The GitHub repository AlbertoPresta/Thesis contains a labelled image folder "patches" with 28 categories: Amandinea punctata, Arthonia radiata, Caloplaca cerina, Candelariella reflexa, Candelariella xanthostigma, Chrysothrix candelaris, Diploicia canescens, Flavoparmelia caperata, Gyalolechia flavorubescens, Hyperphyscia adglutinata, Lecanora argentata, Lecanora carpinea, Lecanora chlarotera, Lecidella elaeochroma, Melanelixia glabratula, Parmotrema chinense, Pertusaria amara, Pertusaria pertusa, Phaeophyscia orbicularis, Physcia biziana, Physconia grisea, Punctelia subrudecta, Ramalina farinacea, Ramalina fastigiata, Xanthomendoza fallax, Xanthomendoza fulva, flavoparmenia soredians, rinodina sophonens. Examples follow, each with its label.

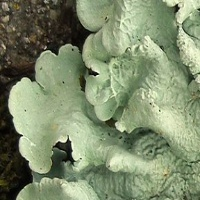
Label: Flavoparmelia caperata

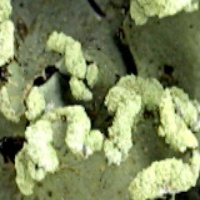
Label: Parmotrema chinense

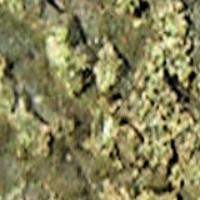
Label: Hyperphyscia adglutinata

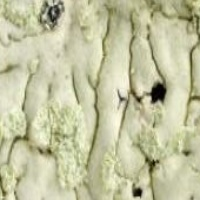
Label: Diploicia canescens

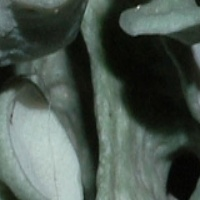
Label: Ramalina fastigiata

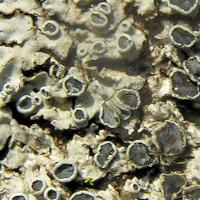
Label: Physcia biziana
